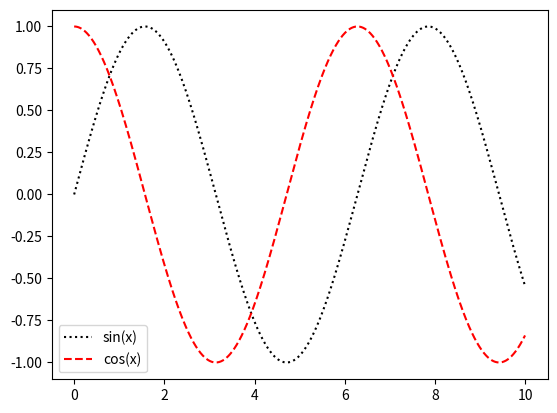

This figure's Python source:
import numpy as np
import matplotlib.pyplot as plt

x = np.linspace(0,10,1000) #id array of length 1000 from 0 to 10

y = np.sin(x)
plt.plot(x,np.sin(x), 'k:', label='sin(x)')
plt.plot(x,np.cos(x), 'r--',label='cos(x)')
plt.legend()
plt.savefig('plot.png')
plt.show()

